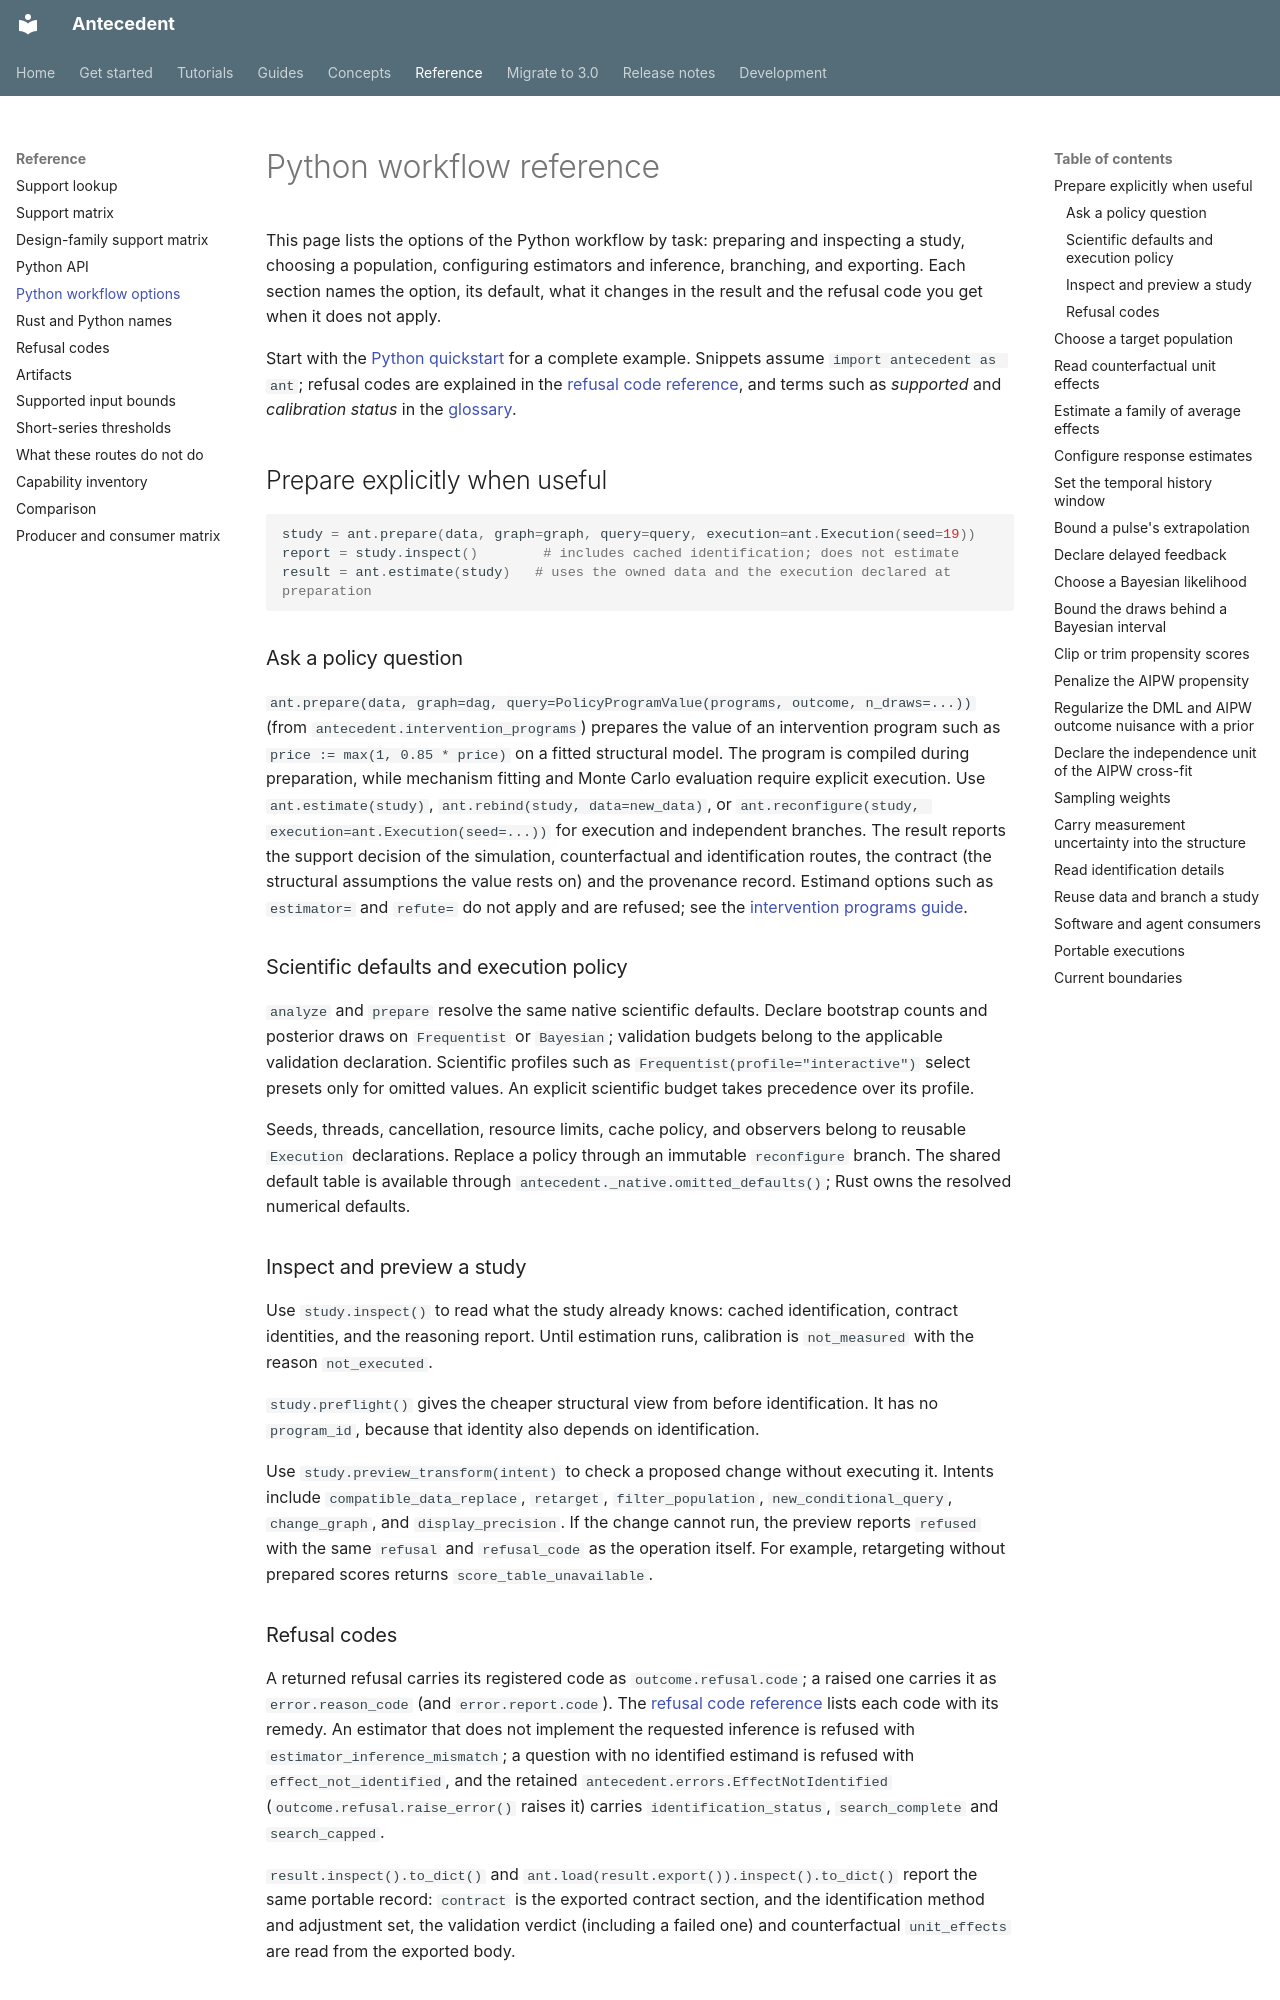

repository: iridae-dev/antecedent · page: python-options/index.html · generator: mkdocs

# Python workflow reference

This page lists the options of the Python workflow by task: preparing and inspecting a study,
choosing a population, configuring estimators and inference, branching, and exporting. Each
section names the option, its default, what it changes in the result and the refusal code you get
when it does not apply.

Start with the [Python quickstart](start/first-analysis.md) for a complete example. Snippets
assume `import antecedent as ant`; refusal codes are explained in the
[refusal code reference](reference/refusal-codes.md), and terms such as *supported* and
*calibration status* in the [glossary](concepts/glossary.md).

## Prepare explicitly when useful

```python
study = ant.prepare(data, graph=graph, query=query, execution=ant.Execution(seed=19))
report = study.inspect()        # includes cached identification; does not estimate
result = ant.estimate(study)   # uses the owned data and the execution declared at preparation
```

### Ask a policy question

`ant.prepare(data, graph=dag, query=PolicyProgramValue(programs, outcome, n_draws=...))`
(from `antecedent.intervention_programs`) prepares the value of an intervention program such as
`price := max(1, 0.85 * price)` on a fitted structural model. The program is
compiled during preparation, while mechanism fitting and Monte Carlo evaluation require
explicit execution. Use `ant.estimate(study)`, `ant.rebind(study, data=new_data)`, or
`ant.reconfigure(study, execution=ant.Execution(seed=...))` for execution and independent
branches. The result reports the support decision of the
simulation, counterfactual and identification routes, the contract (the structural assumptions the
value rests on) and the provenance record. Estimand options such as `estimator=` and `refute=`
do not apply and are refused; see the [intervention programs guide](guides/intervention-programs.md).

### Scientific defaults and execution policy

`analyze` and `prepare` resolve the same native scientific defaults. Declare
bootstrap counts and posterior draws on `Frequentist` or `Bayesian`; validation
budgets belong to the applicable validation declaration. Scientific profiles
such as `Frequentist(profile="interactive")` select presets only for omitted
values. An explicit scientific budget takes precedence over its profile.

Seeds, threads, cancellation, resource limits, cache policy, and observers
belong to reusable `Execution` declarations. Replace a policy through an
immutable `reconfigure` branch. The shared default table is available through
`antecedent._native.omitted_defaults()`; Rust owns the resolved numerical defaults.

### Inspect and preview a study

Use `study.inspect()` to read what the study already knows: cached
identification, contract identities, and the reasoning report. Until estimation
runs, calibration is `not_measured` with the reason `not_executed`.

`study.preflight()` gives the cheaper structural view from before identification.
It has no `program_id`, because that identity also depends on identification.

Use `study.preview_transform(intent)` to check a proposed change without
executing it. Intents include `compatible_data_replace`, `retarget`,
`filter_population`, `new_conditional_query`, `change_graph`, and
`display_precision`. If the change cannot run, the preview reports `refused`
with the same `refusal` and `refusal_code` as the operation itself. For example,
retargeting without prepared scores returns `score_table_unavailable`.

### Refusal codes

A returned refusal carries its registered code as `outcome.refusal.code`; a raised
one carries it as `error.reason_code` (and `error.report.code`). The
[refusal code reference](reference/refusal-codes.md) lists each code with its remedy. An
estimator that does not implement the requested inference is refused with
`estimator_inference_mismatch`; a question with no identified estimand is refused with
`effect_not_identified`, and the retained `antecedent.errors.EffectNotIdentified`
(`outcome.refusal.raise_error()` raises it) carries `identification_status`,
`search_complete` and `search_capped`.

`result.inspect().to_dict()` and `ant.load(result.export()).inspect().to_dict()`
report the same portable record: `contract` is the exported contract section,
and the identification method and adjustment set, the validation verdict
(including a failed one) and counterfactual `unit_effects` are read from the
exported body.
